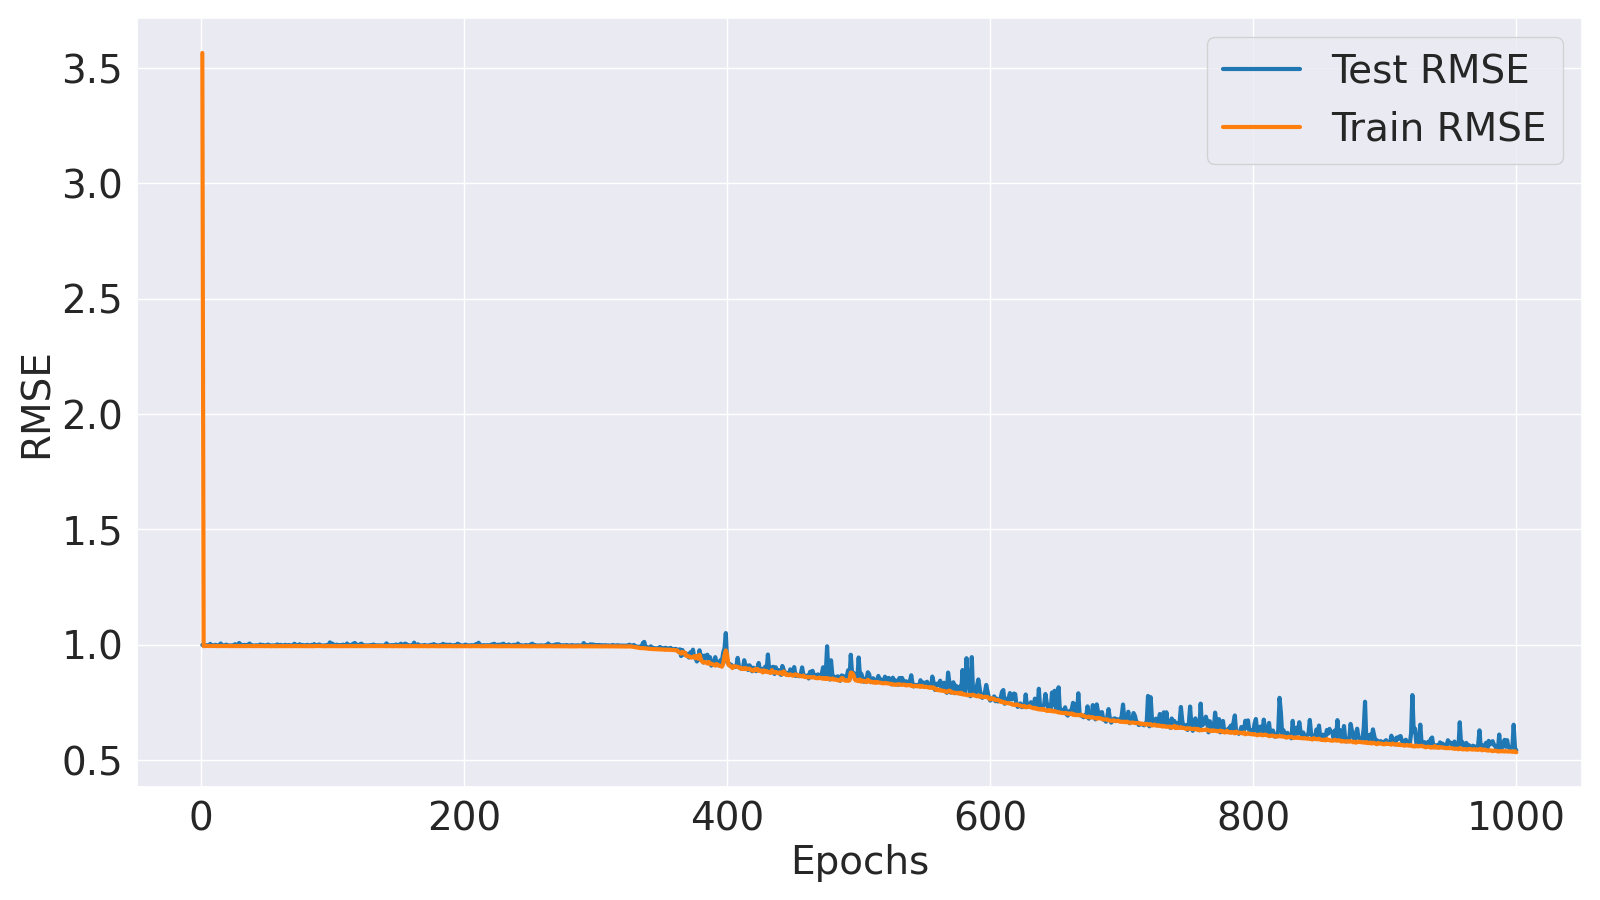

Values plotted in this chart, from the file beside it:
Epoch, Train MSE, Train RMSE, Test MSE, Test RMSE
1, 12.71, 3.565, 0.9976, 0.9988
2, 0.9876, 0.9938, 0.9953, 0.9977
3, 0.9884, 0.9942, 0.9956, 0.9978
4, 0.9889, 0.9944, 0.9946, 0.9973
5, 0.9896, 0.9948, 0.9944, 0.9972
6, 0.9886, 0.9943, 0.9942, 0.9971
7, 0.9887, 0.9943, 1.007, 1.003
8, 0.9888, 0.9944, 0.9937, 0.9969
9, 0.9895, 0.9948, 0.9942, 0.9971
10, 0.9883, 0.9942, 0.9934, 0.9967
11, 0.9887, 0.9944, 0.999, 0.9995
12, 0.9878, 0.9939, 0.994, 0.997
13, 0.9882, 0.9941, 0.9939, 0.997
14, 0.9879, 0.9939, 0.9934, 0.9967
15, 0.9888, 0.9944, 1.01, 1.005
16, 0.9887, 0.9943, 0.9936, 0.9968
17, 0.9881, 0.994, 0.9928, 0.9964
18, 0.9885, 0.9942, 0.9935, 0.9967
19, 0.9878, 0.9939, 1, 1
20, 0.9886, 0.9943, 0.9971, 0.9985
21, 0.9884, 0.9942, 0.9927, 0.9963
22, 0.9873, 0.9936, 0.9932, 0.9966
23, 0.9885, 0.9942, 0.993, 0.9965
24, 0.9874, 0.9937, 0.9933, 0.9966
25, 0.9886, 0.9943, 0.9979, 0.999
26, 0.9876, 0.9938, 1.004, 1.002
27, 0.9875, 0.9937, 0.9931, 0.9966
28, 0.9887, 0.9943, 0.9962, 0.9981
29, 0.9873, 0.9936, 1.015, 1.007
30, 0.9884, 0.9942, 1.004, 1.002
31, 0.9884, 0.9942, 0.9965, 0.9983
32, 0.9878, 0.9939, 0.9956, 0.9978
33, 0.9873, 0.9936, 0.9984, 0.9992
34, 0.9878, 0.9939, 0.9964, 0.9982
35, 0.9878, 0.9939, 0.9948, 0.9974
36, 0.9881, 0.994, 1.002, 1.001
37, 0.9882, 0.9941, 1.01, 1.005
38, 0.9887, 0.9944, 0.9926, 0.9963
39, 0.9877, 0.9938, 0.9945, 0.9973
40, 0.9878, 0.9939, 0.9924, 0.9962
41, 0.9883, 0.9941, 0.9928, 0.9964
42, 0.9882, 0.9941, 0.995, 0.9975
43, 0.9879, 0.994, 0.9925, 0.9962
44, 0.9876, 0.9938, 0.993, 0.9965
45, 0.9878, 0.9939, 1.002, 1.001
46, 0.9883, 0.9942, 0.9945, 0.9973
47, 0.9882, 0.9941, 0.9983, 0.9991
48, 0.9874, 0.9937, 0.9931, 0.9966
49, 0.9879, 0.9939, 0.9941, 0.9971
50, 0.9876, 0.9938, 0.9928, 0.9964
51, 0.9882, 0.9941, 1.001, 1.001
52, 0.9875, 0.9937, 0.9929, 0.9965
53, 0.9872, 0.9936, 0.9926, 0.9963
54, 0.9872, 0.9936, 0.9932, 0.9966
55, 0.9886, 0.9943, 0.9938, 0.9969
56, 0.9878, 0.9939, 0.9931, 0.9965
57, 0.9871, 0.9935, 0.9949, 0.9974
58, 0.9875, 0.9937, 1.002, 1.001
59, 0.987, 0.9935, 0.9926, 0.9963
60, 0.9879, 0.9939, 0.9974, 0.9987
... 940 more rows
